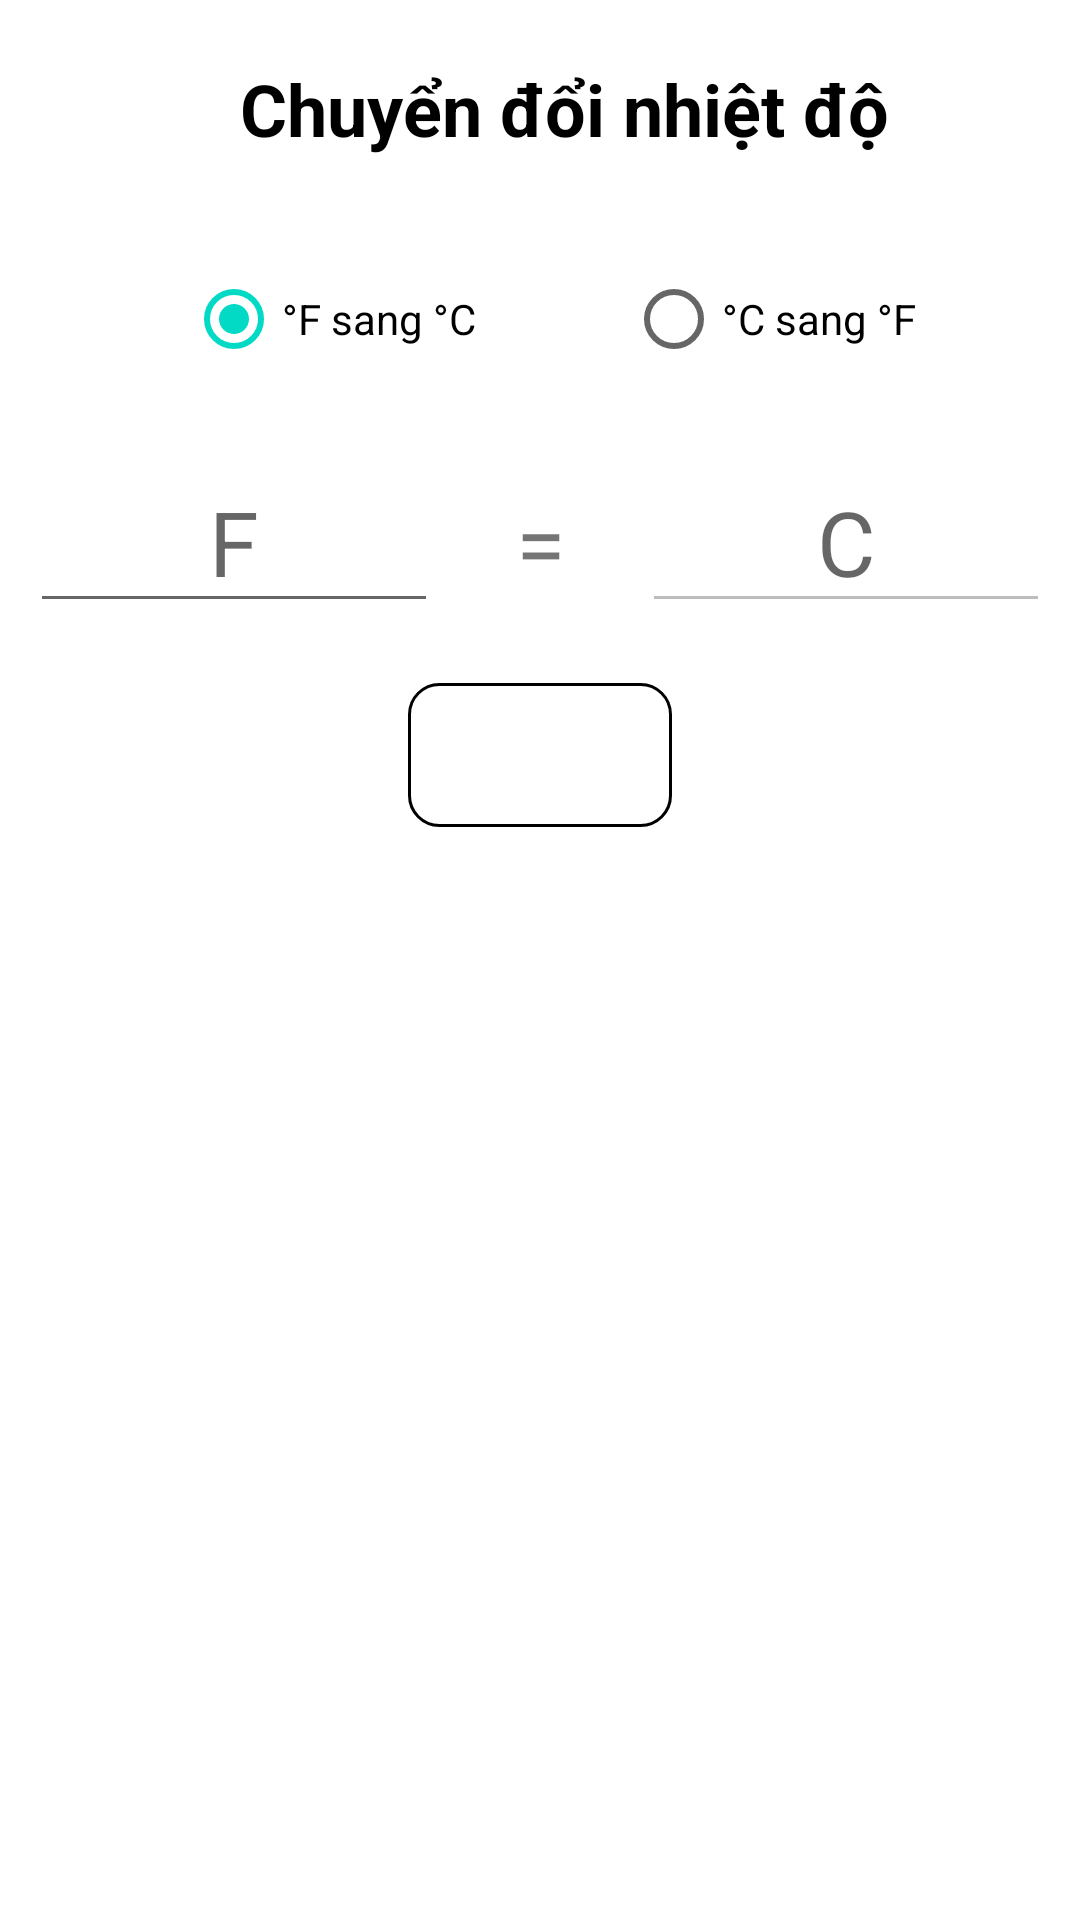

Reconstruct the res/layout file that produces this screen, plus the resources it refers to.
<!-- AndroidManifest.xml: application theme Theme.Temparature_Convert -->
<!-- res/layout/fragment_conver_temparature.xml -->
<?xml version="1.0" encoding="utf-8"?>
<LinearLayout
    xmlns:android="http://schemas.android.com/apk/res/android"
    xmlns:app="http://schemas.android.com/apk/res-auto"
    android:layout_width="match_parent"
    android:layout_height="wrap_content"
    android:orientation="vertical">

    <TextView
        android:layout_width="336dp"
        android:layout_height="wrap_content"
        android:layout_margin="20dp"
        android:text="Chuyển đổi nhiệt độ"
        android:textAlignment="center"
        android:textColor="#000"
        android:textSize="24sp"
        android:textStyle="bold" />

    <LinearLayout
        android:padding="10dp"
        android:layout_width="match_parent"
        android:layout_height="wrap_content">

        <RadioGroup
            android:id="@+id/convert"
            android:layout_width="249dp"
            android:layout_height="wrap_content"
            android:layout_marginLeft="52dp"
            android:orientation="horizontal">

            <RadioButton
                android:id="@+id/FtoC"
                android:layout_width="wrap_content"
                android:layout_height="wrap_content"
                android:checked="true"
                android:text="°F sang °C" />

            <RadioButton
                android:id="@+id/CtoF"
                android:layout_width="wrap_content"
                android:layout_height="wrap_content"
                android:layout_marginLeft="50dp"
                android:text="°C sang °F" />
        </RadioGroup>
    </LinearLayout>
    <LinearLayout
        android:layout_margin="10dp"
        android:layout_width="match_parent"
        android:layout_height="wrap_content">
        <EditText
            android:maxLength="10"
            android:hint="F"
            android:inputType="numberDecimal"
            android:id="@+id/edittextInput"
            android:layout_weight="1"
            android:textSize="30sp"
            android:layout_width="0dp"
            android:textAlignment="center"
            android:layout_height="wrap_content"/>
        <TextView
            android:layout_weight="0.5"
            android:text="="
            android:gravity="center"
            android:textSize="30sp"
            android:layout_width="0dp"
            android:layout_height="wrap_content"/>
        <EditText
            android:hint="C"
            android:inputType="numberDecimal"
            android:id="@+id/edittexResult"
            android:enabled="false"
            android:layout_weight="1"
            android:textSize="30sp"
            android:textColor="#000"
            android:layout_width="0dp"
            android:textAlignment="center"
            android:layout_height="wrap_content"/>
    </LinearLayout>
    <Button
        android:textColor="@drawable/color_text"
        android:background="@drawable/border_button"
        android:layout_margin="10dp"
        android:layout_gravity="center"
        android:id="@+id/buttonConvert"
        android:layout_width="wrap_content"
        android:layout_height="wrap_content"
        android:text="Chuyển đổi"/>
</LinearLayout>
<!-- resources referenced by this layout -->
<resources>
  <!-- drawable border_button (drawable) -->
  <?xml version="1.0" encoding="utf-8"?>
  <selector xmlns:android="http://schemas.android.com/apk/res/android">
      <item android:state_pressed="true">
          <shape>
              <solid android:color="#818181"/>
          </shape>
      
      </item>
      <item android:state_pressed="false">
          <shape>
              <stroke android:color="#000000"
                  android:width="1dp"/>
              <corners android:radius="10dp"/>
          </shape>
      </item>
  </selector>
  <!-- drawable color_text (drawable) -->
  <?xml version="1.0" encoding="utf-8"?>
  <selector xmlns:android="http://schemas.android.com/apk/res/android">
      <item android:state_pressed="true"
          android:color="#fff"/>
      <item android:color="#fff"/>
  </selector>
  <style name="Theme.Temparature_Convert" parent="Theme.MaterialComponents.DayNight.DarkActionBar">
          
          <item name="colorPrimary">@color/purple_500</item>
          <item name="colorPrimaryVariant">@color/teal_200</item>
          <item name="colorOnPrimary">@color/white</item>
          
          <item name="colorSecondary">@color/teal_200</item>
          <item name="colorSecondaryVariant">@color/teal_700</item>
          <item name="colorOnSecondary">@color/black</item>
          
          <item name="android:statusBarColor" tools:targetApi="l">?attr/colorPrimaryVariant</item>
          
      </style>
  <!-- not gathered from this repository: default colours our renderer supplied (Android Studio template values) -->
  <color name="purple_500">#FF6200EE</color>
  <color name="teal_200">#FF03DAC5</color>
  <color name="teal_700">#FF018786</color>
  <color name="black">#FF000000</color>
  <color name="white">#FFFFFFFF</color>
</resources>
